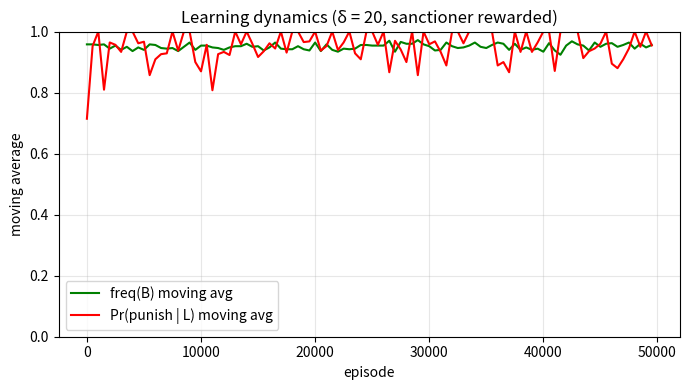

Recreate this plot in Python.
import numpy as np
import random
import matplotlib.pyplot as plt

V = 50
BASE_B = 0.5 * V
BASE_L = 0.75 * V

alpha = 0.1
gamma = 0.95
epsilon = 0.1

n_episodes = 50000

def run_experiment(delta, reward_sanction_punish=0.0, track=False):
    Q_beh = np.zeros(2)
    Q_san = np.zeros((2,2))
    history_beh_action = []
    history_sanction_L = []
    for ep in range(n_episodes):
        # choose behaviour action
        if random.random() < epsilon:
            a_beh = random.randint(0,1)
        else:
            a_beh = int(np.argmax(Q_beh))
        # sanctioner's state
        s_san = a_beh
        # choose sanction action
        if random.random() < epsilon:
            a_san = random.randint(0,1)
        else:
            a_san = int(np.argmax(Q_san[s_san]))
        # payoffs
        if a_beh == 0:  # B
            r_beh = BASE_B
            r_san = 0.0
        else:          # L
            r_beh = BASE_L
            if a_san == 1:
                r_beh -= delta
                r_san = reward_sanction_punish
            else:
                r_san = 0.0
        # Q update behaviour
        best_next_beh = np.max(Q_beh)
        td_target_beh = r_beh + gamma * best_next_beh
        td_error_beh = td_target_beh - Q_beh[a_beh]
        Q_beh[a_beh] += alpha * td_error_beh
        # Q update sanctioner
        best_next_san = np.max(Q_san[s_san])
        td_target_san = r_san + gamma * best_next_san
        td_error_san = td_target_san - Q_san[s_san, a_san]
        Q_san[s_san, a_san] += alpha * td_error_san

        if track:
            history_beh_action.append(a_beh)
            if a_beh == 1:
                history_sanction_L.append(a_san)
            else:
                history_sanction_L.append(None)

    # final greedy policies
    a_beh_star = int(np.argmax(Q_beh))
    # estimate r: Pr(E=1 | L) under greedy policy
    count_L = 0
    count_E1 = 0
    for _ in range(10000):
        a_beh = a_beh_star
        if a_beh == 1:
            count_L += 1
            s_san = 1
            a_san = int(np.argmax(Q_san[s_san]))
            if a_san == 1:
                count_E1 += 1
    r_est = count_E1 / count_L if count_L > 0 else 0.0

    if track:
        return Q_beh, Q_san, a_beh_star, r_est, history_beh_action, history_sanction_L
    else:
        return Q_beh, Q_san, a_beh_star, r_est

# пример: delta = 20, санкционер получает delta за наказание
Qb, Qs, a_star, r_est, h_beh, h_sanL = run_experiment(
    20.0,
    reward_sanction_punish=20.0,
    track=True
)

# скользящие средние
window = 500
beh_B_freq = []
sanction_rate_L = []
for i in range(0, len(h_beh), window):
    chunk_beh = h_beh[i:i+window]
    if not chunk_beh:
        break
    beh_B_freq.append(1 - np.mean(chunk_beh))  # 0=B,1=L
    chunk_san = h_sanL[i:i+window]
    L_events = [a for a in chunk_san if a is not None]
    if len(L_events) == 0:
        sanction_rate_L.append(0.0)
    else:
        sanction_rate_L.append(np.mean(L_events))

episodes_axis = np.arange(len(beh_B_freq)) * window

plt.figure(figsize=(7, 4))
plt.plot(episodes_axis, beh_B_freq, label="freq(B) moving avg", color="green")
plt.plot(episodes_axis, sanction_rate_L, label="Pr(punish | L) moving avg", color="red")
plt.xlabel("episode")
plt.ylabel("moving average")
plt.ylim(0, 1)
plt.title("Learning dynamics (δ = 20, sanctioner rewarded)")
plt.grid(alpha=0.3)
plt.legend()
plt.tight_layout()
plt.savefig("MARL_learning_dynamics_delta20.png", dpi=300)
plt.close()
